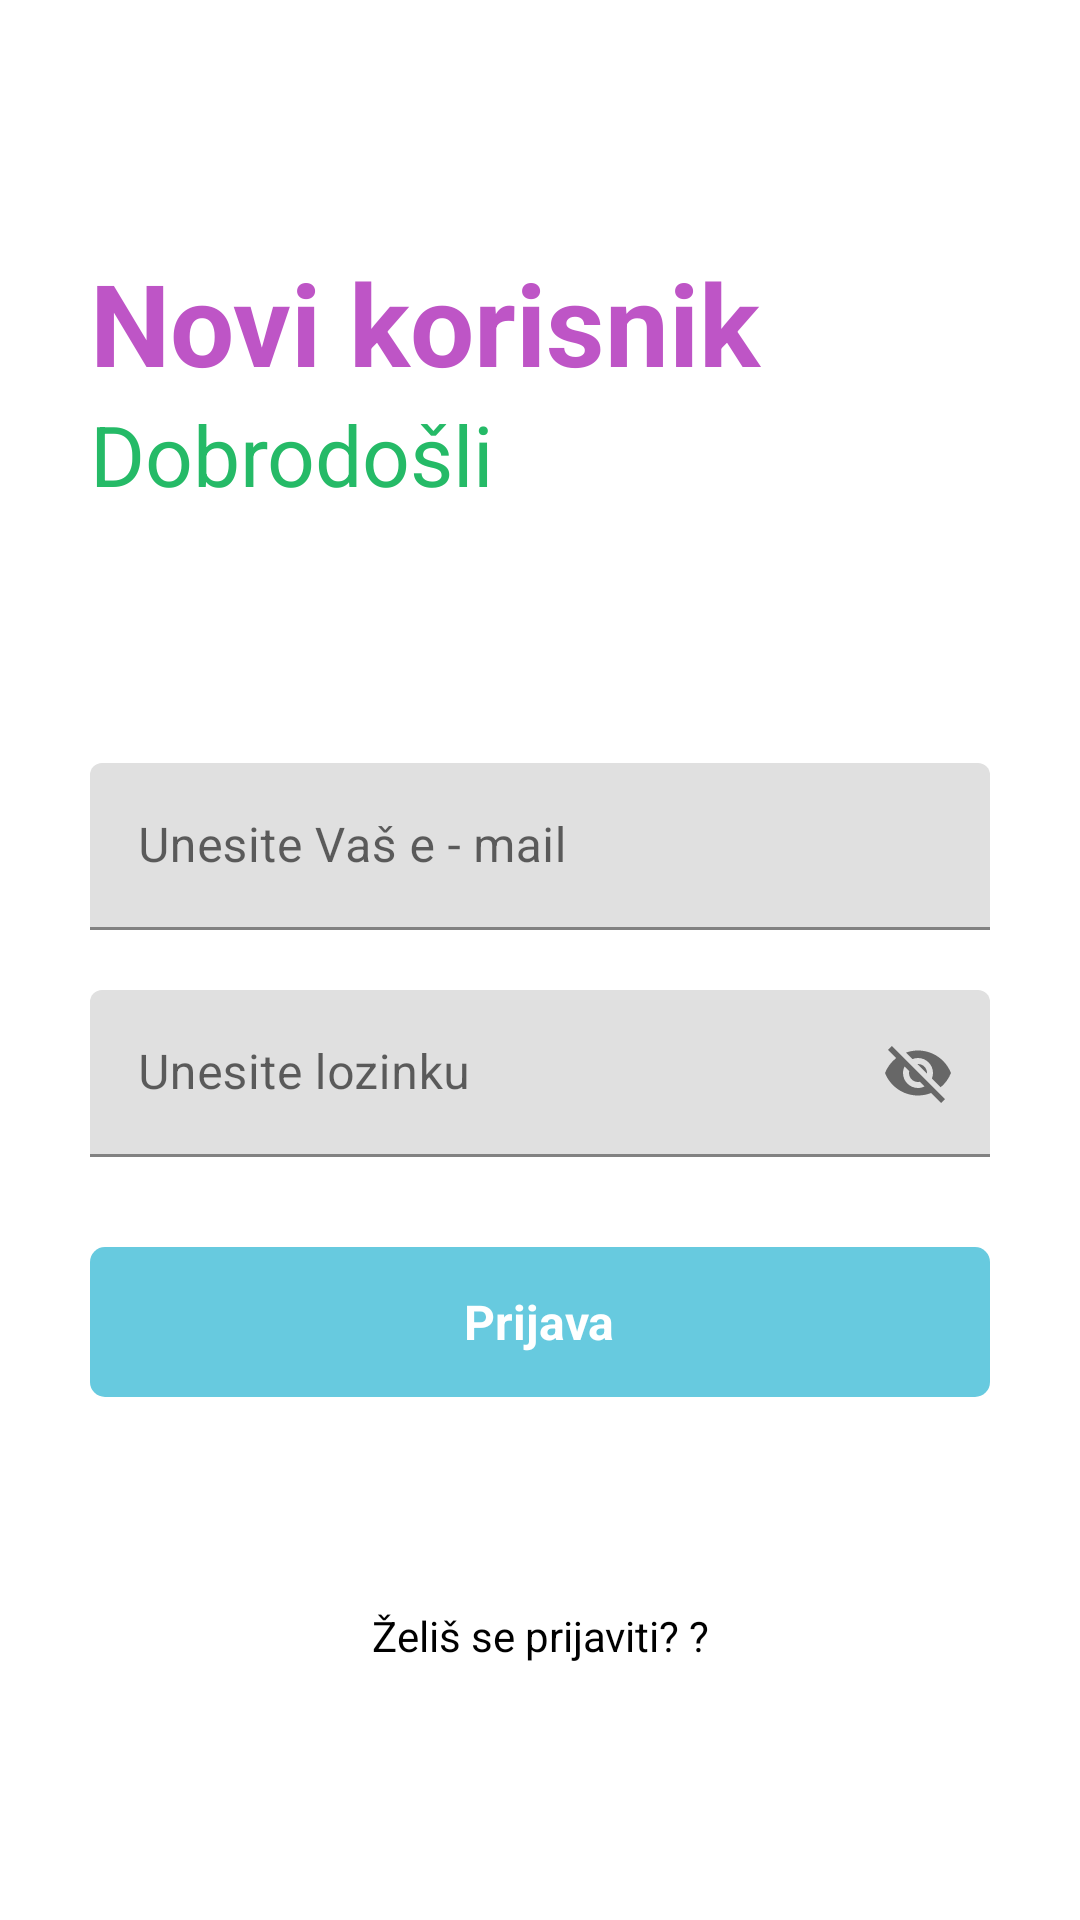

Produce the Android XML layout that renders to this screen, including the resource entries it uses.
<!-- AndroidManifest.xml: application theme Theme.Bilješke -->
<!-- res/layout/activity_signup.xml -->
<?xml version="1.0" encoding="utf-8"?>
<RelativeLayout xmlns:android="http://schemas.android.com/apk/res/android"
    xmlns:app="http://schemas.android.com/apk/res-auto"
    xmlns:tools="http://schemas.android.com/tools"
    android:layout_width="match_parent"
    android:layout_height="match_parent"
    tools:context=".signup">

    <RelativeLayout
        android:layout_width="match_parent"
        android:layout_height="wrap_content"
        android:id="@+id/centralna_linija2"
        android:layout_centerInParent="true">

    </RelativeLayout>

    <LinearLayout

        android:layout_width="match_parent"
        android:layout_height="wrap_content"
        android:layout_marginLeft="30dp"
        android:layout_marginRight="30dp"
        android:layout_above="@+id/centralna_linija2"
        android:layout_marginBottom="150dp"
        android:orientation="vertical">


        <TextView
            android:layout_width="match_parent"
            android:layout_height="wrap_content"
            android:text="Novi korisnik"
            android:textSize="38sp"
            android:textColor="#BE55C6"
            android:textStyle="bold">

        </TextView>


        <TextView
            android:layout_width="match_parent"
            android:layout_height="wrap_content"
            android:text="Dobrodošli"
            android:textSize="28sp"
            android:textColor="#25BA67">

        </TextView>

    </LinearLayout>

    <com.google.android.material.textfield.TextInputLayout
        android:layout_width="match_parent"
        android:layout_height="wrap_content"
        android:layout_above="@+id/centralna_linija2"
        android:layout_marginBottom="10dp"
        android:id="@+id/email"
        android:layout_marginRight="30dp"
        android:layout_marginLeft="30dp">

        <EditText
            android:layout_width="match_parent"
            android:layout_height="wrap_content"
            android:id="@+id/signupemail"
            android:hint="Unesite Vaš e - mail"
            android:inputType="textEmailAddress">

        </EditText>

    </com.google.android.material.textfield.TextInputLayout>


<com.google.android.material.textfield.TextInputLayout
android:layout_width="match_parent"
android:layout_height="wrap_content"
android:layout_below="@+id/centralna_linija2"
android:layout_marginTop="10dp"
android:id="@+id/password"
android:layout_marginRight="30dp"
android:layout_marginLeft="30dp"
app:passwordToggleEnabled="true">
<EditText
    android:layout_width="match_parent"
    android:layout_height="wrap_content"
    android:id="@+id/signuppassword"
    android:hint="Unesite lozinku">

</EditText>
</com.google.android.material.textfield.TextInputLayout>

    <RelativeLayout
        android:layout_width="match_parent"
        android:layout_height="50dp"
        android:layout_marginLeft="30dp"
        android:layout_marginRight="30dp"
        android:layout_marginTop="30dp"
        android:background="@drawable/gumb_dizajn"
        android:layout_below="@id/password"
        android:id="@+id/signup">

        <TextView
            android:layout_width="wrap_content"
            android:layout_height="wrap_content"
            android:textStyle="bold"
            android:layout_marginStart="8dp"
            android:textSize="16sp"
            android:text="Prijava"
            android:layout_centerInParent="true"
            android:textColor="@color/white">

        </TextView>

    </RelativeLayout>

    <TextView
        android:layout_width="match_parent"
        android:layout_height="wrap_content"
        android:textAlignment="center"
        android:text="Želiš se prijaviti? ?"
        android:layout_marginLeft="20dp"
        android:layout_marginRight="20dp"
        android:textColor="@color/black"
        android:layout_below="@id/signup"
        android:id="@+id/gotologin"
        android:layout_marginTop="70dp">

    </TextView>


</RelativeLayout>
<!-- resources referenced by this layout -->
<resources>
  <!-- drawable gumb_dizajn (drawable) -->
  <?xml version="1.0" encoding="utf-8"?>
  <shape xmlns:android="http://schemas.android.com/apk/res/android">
  
      <solid android:color="#67CADF">
  
      </solid>
      <corners android:radius="5dp">
  
      </corners>
  
  </shape>
  <style name="Theme.Bilješke" parent="Theme.MaterialComponents.DayNight.DarkActionBar">
          
          <item name="colorPrimary">@color/purple_500</item>
          <item name="colorPrimaryVariant">@color/purple_700</item>
          <item name="colorOnPrimary">@color/white</item>
          
          <item name="colorSecondary">@color/teal_200</item>
          <item name="colorSecondaryVariant">@color/teal_700</item>
          <item name="colorOnSecondary">@color/black</item>
          
          <item name="android:statusBarColor" tools:targetApi="l">?attr/colorPrimaryVariant</item>
          
      </style>
  <!-- not gathered from this repository: default colours our renderer supplied (Android Studio template values) -->
  <color name="purple_500">#FF6200EE</color>
  <color name="purple_700">#FF3700B3</color>
  <color name="teal_200">#FF03DAC5</color>
  <color name="teal_700">#FF018786</color>
  <color name="black">#FF000000</color>
  <color name="white">#FFFFFFFF</color>
</resources>
